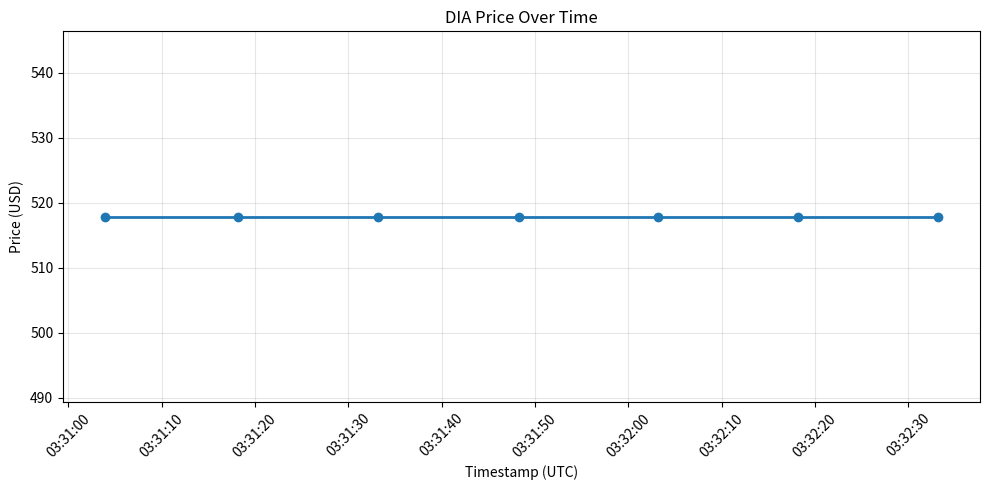

Write the Python code that produced this figure.
import re
import pandas as pd
import matplotlib.pyplot as plt
import matplotlib.dates as mdates

# Paste your Java output between the triple quotes below
java_output = """
Added data point: price=517.84998, timestamp=2026-10-13T03:31:03.899452253Z
Current queue size: 1
Added data point: price=517.84998, timestamp=2026-10-13T03:31:18.213997295Z
Current queue size: 2
Added data point: price=517.84998, timestamp=2026-10-13T03:31:33.210453514Z
Current queue size: 3
Added data point: price=517.84998, timestamp=2026-10-13T03:31:48.241710362Z
Current queue size: 4
Added data point: price=517.84998, timestamp=2026-10-13T03:32:03.214810591Z
Current queue size: 5
Added data point: price=517.84998, timestamp=2026-10-13T03:32:18.210973610Z
Current queue size: 6
Added data point: price=517.84998, timestamp=2026-10-13T03:32:33.234883125Z
Current queue size: 7
"""

# Extract price and timestamp from every "Added data point" line
matches = re.findall(
    r"price=([0-9.]+), timestamp=(\S+)",
    java_output
)

if not matches:
    raise ValueError("No data points found. Check that you pasted the 'Added data point' lines.")

# Convert to DataFrame
df = pd.DataFrame(matches, columns=["price", "timestamp"])

# Convert data types
df["price"] = df["price"].astype(float)
df["timestamp"] = pd.to_datetime(df["timestamp"], utc=True)

print(df)

# Plot the data
fig, ax = plt.subplots(figsize=(10, 5))
ax.plot(df["timestamp"], df["price"], marker="o", linewidth=2)

ax.set_title("DIA Price Over Time")
ax.set_xlabel("Timestamp (UTC)")
ax.set_ylabel("Price (USD)")

# Readable time labels and plain (non-offset) price labels
ax.xaxis.set_major_formatter(mdates.DateFormatter("%H:%M:%S"))
ax.ticklabel_format(axis="y", useOffset=False, style="plain")
ax.grid(True, alpha=0.3)

plt.xticks(rotation=45)
plt.tight_layout()
plt.show()
